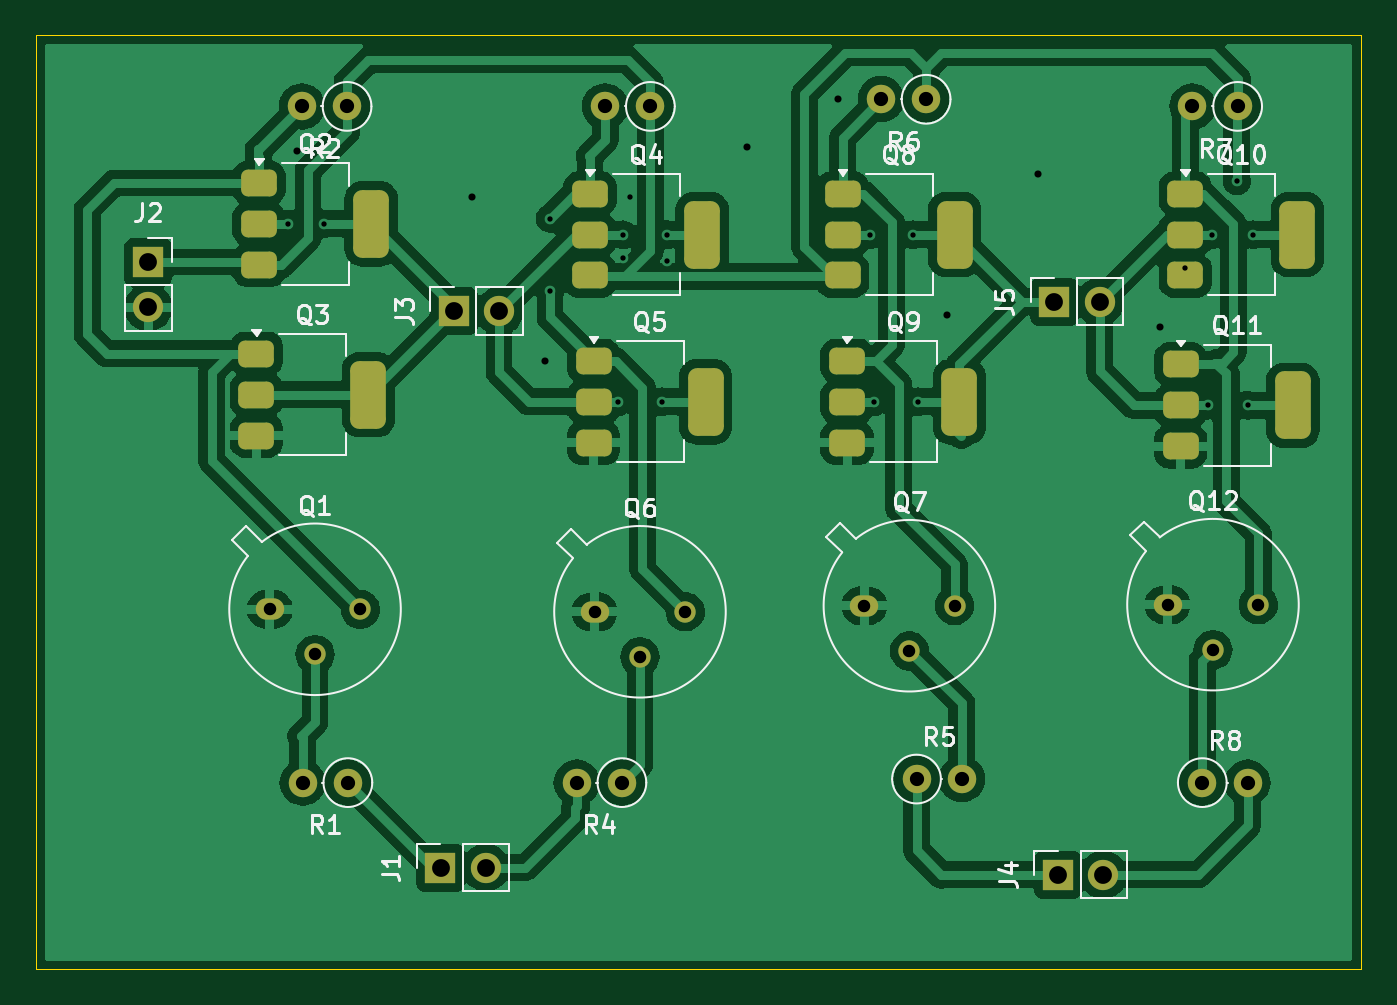
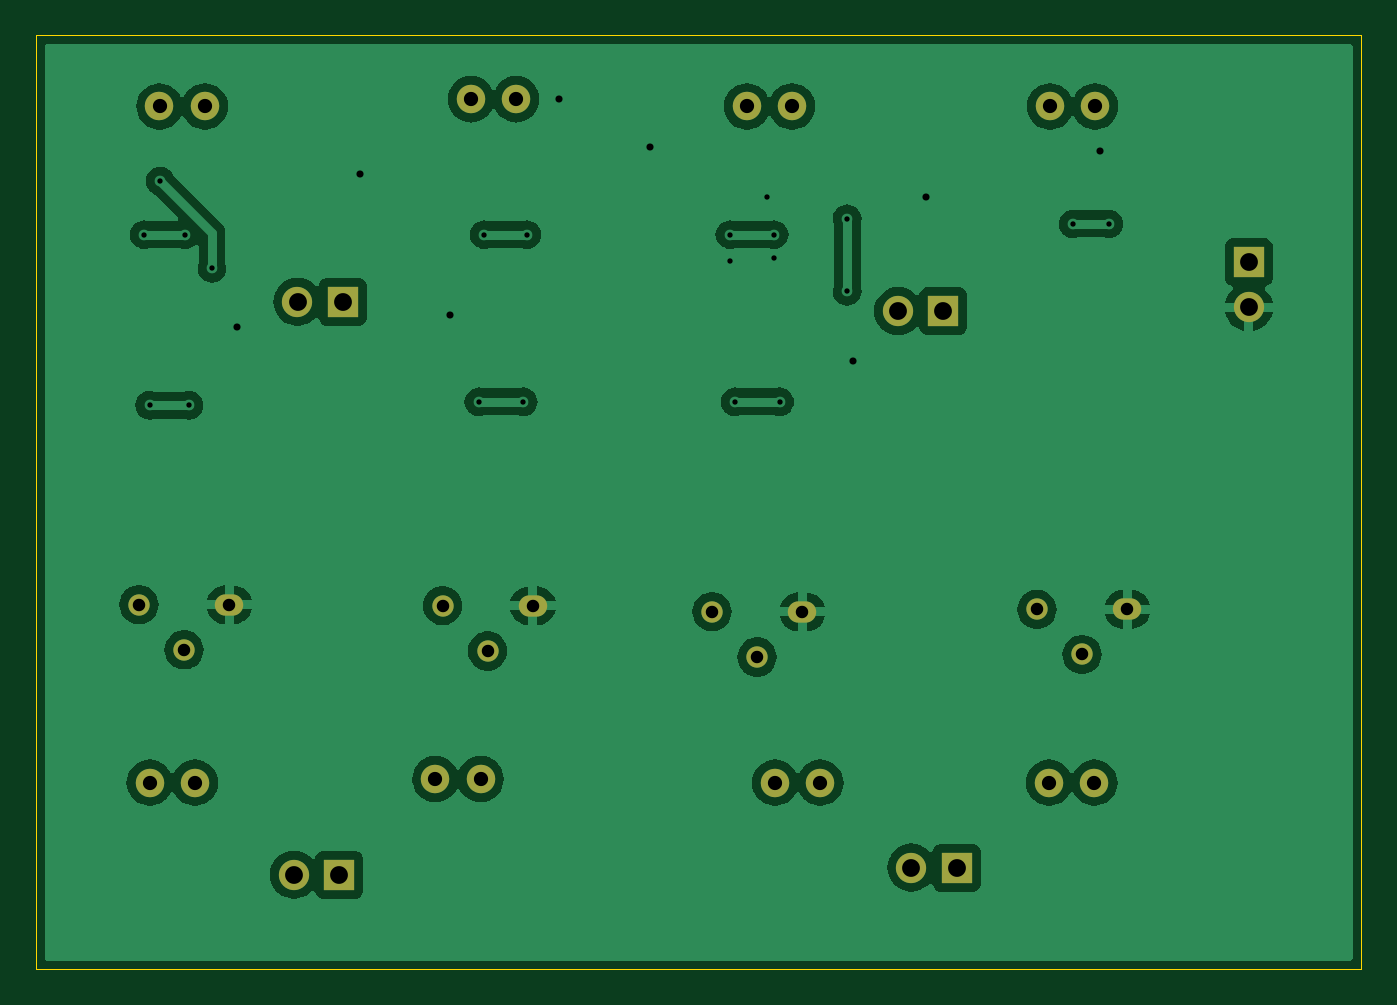
Circuit board: 11 layer files. Board 74.5 x 52.5 mm.
- bottom_copper: circuit-B_Cu.gbr (77404 bytes)
- bottom_mask: circuit-B_Mask.gbr (2032 bytes)
- paste: circuit-B_Paste.gbr (450 bytes)
- bottom_silk: circuit-B_Silkscreen.gbr (451 bytes)
- outline: circuit-Edge_Cuts.gbr (604 bytes)
- top_copper: circuit-F_Cu.gbr (127603 bytes)
- top_mask: circuit-F_Mask.gbr (3807 bytes)
- paste: circuit-F_Paste.gbr (2225 bytes)
- top_silk: circuit-F_Silkscreen.gbr (41121 bytes)
- drill: circuit-NPTH.drl (265 bytes)
- drill: circuit-PTH.drl (1604 bytes)

=== bottom_copper: circuit-B_Cu.gbr (77404 bytes, source omitted) ===
=== bottom_mask: circuit-B_Mask.gbr ===
%TF.GenerationSoftware,KiCad,Pcbnew,8.0.6*%
%TF.CreationDate,2025-03-25T17:09:09+01:00*%
%TF.ProjectId,circuit,63697263-7569-4742-9e6b-696361645f70,rev?*%
%TF.SameCoordinates,Original*%
%TF.FileFunction,Soldermask,Bot*%
%TF.FilePolarity,Negative*%
%FSLAX46Y46*%
G04 Gerber Fmt 4.6, Leading zero omitted, Abs format (unit mm)*
G04 Created by KiCad (PCBNEW 8.0.6) date 2025-03-25 17:09:09*
%MOMM*%
%LPD*%
G01*
G04 APERTURE LIST*
%ADD10R,1.700000X1.700000*%
%ADD11O,1.700000X1.700000*%
%ADD12C,1.600000*%
%ADD13O,1.600000X1.600000*%
%ADD14O,1.600000X1.200000*%
%ADD15O,1.200000X1.200000*%
G04 APERTURE END LIST*
D10*
%TO.C,J5*%
X144750000Y-72975000D03*
D11*
X147290000Y-72975000D03*
%TD*%
D10*
%TO.C,J4*%
X144950000Y-105175000D03*
D11*
X147490000Y-105175000D03*
%TD*%
D12*
%TO.C,R4*%
X120445000Y-100000000D03*
D13*
X117905000Y-100000000D03*
%TD*%
D12*
%TO.C,R7*%
X155045000Y-62000000D03*
D13*
X152505000Y-62000000D03*
%TD*%
D10*
%TO.C,J2*%
X93825000Y-70750000D03*
D11*
X93825000Y-73290000D03*
%TD*%
D10*
%TO.C,J1*%
X110250000Y-104775000D03*
D11*
X112790000Y-104775000D03*
%TD*%
D12*
%TO.C,R1*%
X105045000Y-100000000D03*
D13*
X102505000Y-100000000D03*
%TD*%
D14*
%TO.C,Q12*%
X151120000Y-90000000D03*
D15*
X153660000Y-92540000D03*
X156200000Y-90000000D03*
%TD*%
D12*
%TO.C,R5*%
X137000000Y-99800000D03*
D13*
X139540000Y-99800000D03*
%TD*%
D12*
%TO.C,R2*%
X105000000Y-62000000D03*
D13*
X102460000Y-62000000D03*
%TD*%
D14*
%TO.C,Q1*%
X100660000Y-90260000D03*
D15*
X103200000Y-92800000D03*
X105740000Y-90260000D03*
%TD*%
D14*
%TO.C,Q7*%
X134060000Y-90060000D03*
D15*
X136600000Y-92600000D03*
X139140000Y-90060000D03*
%TD*%
D14*
%TO.C,Q6*%
X118920000Y-90400000D03*
D15*
X121460000Y-92940000D03*
X124000000Y-90400000D03*
%TD*%
D12*
%TO.C,R6*%
X137540000Y-61600000D03*
D13*
X135000000Y-61600000D03*
%TD*%
D12*
%TO.C,R3*%
X122045000Y-62000000D03*
D13*
X119505000Y-62000000D03*
%TD*%
D10*
%TO.C,J3*%
X111000000Y-73500000D03*
D11*
X113540000Y-73500000D03*
%TD*%
D12*
%TO.C,R8*%
X153060000Y-100000000D03*
D13*
X155600000Y-100000000D03*
%TD*%
M02*

=== paste: circuit-B_Paste.gbr ===
%TF.GenerationSoftware,KiCad,Pcbnew,8.0.6*%
%TF.CreationDate,2025-03-25T17:09:09+01:00*%
%TF.ProjectId,circuit,63697263-7569-4742-9e6b-696361645f70,rev?*%
%TF.SameCoordinates,Original*%
%TF.FileFunction,Paste,Bot*%
%TF.FilePolarity,Positive*%
%FSLAX46Y46*%
G04 Gerber Fmt 4.6, Leading zero omitted, Abs format (unit mm)*
G04 Created by KiCad (PCBNEW 8.0.6) date 2025-03-25 17:09:09*
%MOMM*%
%LPD*%
G01*
G04 APERTURE LIST*
G04 APERTURE END LIST*
M02*

=== bottom_silk: circuit-B_Silkscreen.gbr ===
%TF.GenerationSoftware,KiCad,Pcbnew,8.0.6*%
%TF.CreationDate,2025-03-25T17:09:09+01:00*%
%TF.ProjectId,circuit,63697263-7569-4742-9e6b-696361645f70,rev?*%
%TF.SameCoordinates,Original*%
%TF.FileFunction,Legend,Bot*%
%TF.FilePolarity,Positive*%
%FSLAX46Y46*%
G04 Gerber Fmt 4.6, Leading zero omitted, Abs format (unit mm)*
G04 Created by KiCad (PCBNEW 8.0.6) date 2025-03-25 17:09:09*
%MOMM*%
%LPD*%
G01*
G04 APERTURE LIST*
G04 APERTURE END LIST*
M02*

=== outline: circuit-Edge_Cuts.gbr ===
%TF.GenerationSoftware,KiCad,Pcbnew,8.0.6*%
%TF.CreationDate,2025-03-25T17:09:09+01:00*%
%TF.ProjectId,circuit,63697263-7569-4742-9e6b-696361645f70,rev?*%
%TF.SameCoordinates,Original*%
%TF.FileFunction,Profile,NP*%
%FSLAX46Y46*%
G04 Gerber Fmt 4.6, Leading zero omitted, Abs format (unit mm)*
G04 Created by KiCad (PCBNEW 8.0.6) date 2025-03-25 17:09:09*
%MOMM*%
%LPD*%
G01*
G04 APERTURE LIST*
%TA.AperFunction,Profile*%
%ADD10C,0.050000*%
%TD*%
G04 APERTURE END LIST*
D10*
X87500000Y-58000000D02*
X162000000Y-58000000D01*
X162000000Y-110500000D01*
X87500000Y-110500000D01*
X87500000Y-58000000D01*
M02*

=== top_copper: circuit-F_Cu.gbr (127603 bytes, source omitted) ===
=== top_mask: circuit-F_Mask.gbr ===
%TF.GenerationSoftware,KiCad,Pcbnew,8.0.6*%
%TF.CreationDate,2025-03-25T17:09:09+01:00*%
%TF.ProjectId,circuit,63697263-7569-4742-9e6b-696361645f70,rev?*%
%TF.SameCoordinates,Original*%
%TF.FileFunction,Soldermask,Top*%
%TF.FilePolarity,Negative*%
%FSLAX46Y46*%
G04 Gerber Fmt 4.6, Leading zero omitted, Abs format (unit mm)*
G04 Created by KiCad (PCBNEW 8.0.6) date 2025-03-25 17:09:09*
%MOMM*%
%LPD*%
G01*
G04 APERTURE LIST*
G04 Aperture macros list*
%AMRoundRect*
0 Rectangle with rounded corners*
0 $1 Rounding radius*
0 $2 $3 $4 $5 $6 $7 $8 $9 X,Y pos of 4 corners*
0 Add a 4 corners polygon primitive as box body*
4,1,4,$2,$3,$4,$5,$6,$7,$8,$9,$2,$3,0*
0 Add four circle primitives for the rounded corners*
1,1,$1+$1,$2,$3*
1,1,$1+$1,$4,$5*
1,1,$1+$1,$6,$7*
1,1,$1+$1,$8,$9*
0 Add four rect primitives between the rounded corners*
20,1,$1+$1,$2,$3,$4,$5,0*
20,1,$1+$1,$4,$5,$6,$7,0*
20,1,$1+$1,$6,$7,$8,$9,0*
20,1,$1+$1,$8,$9,$2,$3,0*%
G04 Aperture macros list end*
%ADD10RoundRect,0.375000X-0.625000X-0.375000X0.625000X-0.375000X0.625000X0.375000X-0.625000X0.375000X0*%
%ADD11RoundRect,0.500000X-0.500000X-1.400000X0.500000X-1.400000X0.500000X1.400000X-0.500000X1.400000X0*%
%ADD12R,1.700000X1.700000*%
%ADD13O,1.700000X1.700000*%
%ADD14C,1.600000*%
%ADD15O,1.600000X1.600000*%
%ADD16O,1.600000X1.200000*%
%ADD17O,1.200000X1.200000*%
G04 APERTURE END LIST*
D10*
%TO.C,Q10*%
X152100000Y-66900000D03*
X152100000Y-69200000D03*
D11*
X158400000Y-69200000D03*
D10*
X152100000Y-71500000D03*
%TD*%
%TO.C,Q11*%
X151850000Y-76500000D03*
X151850000Y-78800000D03*
D11*
X158150000Y-78800000D03*
D10*
X151850000Y-81100000D03*
%TD*%
%TO.C,Q9*%
X133100000Y-76300000D03*
X133100000Y-78600000D03*
D11*
X139400000Y-78600000D03*
D10*
X133100000Y-80900000D03*
%TD*%
%TO.C,Q8*%
X132850000Y-66900000D03*
X132850000Y-69200000D03*
D11*
X139150000Y-69200000D03*
D10*
X132850000Y-71500000D03*
%TD*%
%TO.C,Q5*%
X118850000Y-76300000D03*
X118850000Y-78600000D03*
D11*
X125150000Y-78600000D03*
D10*
X118850000Y-80900000D03*
%TD*%
%TO.C,Q4*%
X118650000Y-66900000D03*
X118650000Y-69200000D03*
D11*
X124950000Y-69200000D03*
D10*
X118650000Y-71500000D03*
%TD*%
%TO.C,Q3*%
X99900000Y-75900000D03*
X99900000Y-78200000D03*
D11*
X106200000Y-78200000D03*
D10*
X99900000Y-80500000D03*
%TD*%
%TO.C,Q2*%
X100050000Y-66300000D03*
X100050000Y-68600000D03*
D11*
X106350000Y-68600000D03*
D10*
X100050000Y-70900000D03*
%TD*%
D12*
%TO.C,J5*%
X144750000Y-72975000D03*
D13*
X147290000Y-72975000D03*
%TD*%
D12*
%TO.C,J4*%
X144950000Y-105175000D03*
D13*
X147490000Y-105175000D03*
%TD*%
D14*
%TO.C,R4*%
X120445000Y-100000000D03*
D15*
X117905000Y-100000000D03*
%TD*%
D14*
%TO.C,R7*%
X155045000Y-62000000D03*
D15*
X152505000Y-62000000D03*
%TD*%
D12*
%TO.C,J2*%
X93825000Y-70750000D03*
D13*
X93825000Y-73290000D03*
%TD*%
D12*
%TO.C,J1*%
X110250000Y-104775000D03*
D13*
X112790000Y-104775000D03*
%TD*%
D14*
%TO.C,R1*%
X105045000Y-100000000D03*
D15*
X102505000Y-100000000D03*
%TD*%
D16*
%TO.C,Q12*%
X151120000Y-90000000D03*
D17*
X153660000Y-92540000D03*
X156200000Y-90000000D03*
%TD*%
D14*
%TO.C,R5*%
X137000000Y-99800000D03*
D15*
X139540000Y-99800000D03*
%TD*%
D14*
%TO.C,R2*%
X105000000Y-62000000D03*
D15*
X102460000Y-62000000D03*
%TD*%
D16*
%TO.C,Q1*%
X100660000Y-90260000D03*
D17*
X103200000Y-92800000D03*
X105740000Y-90260000D03*
%TD*%
D16*
%TO.C,Q7*%
X134060000Y-90060000D03*
D17*
X136600000Y-92600000D03*
X139140000Y-90060000D03*
%TD*%
D16*
%TO.C,Q6*%
X118920000Y-90400000D03*
D17*
X121460000Y-92940000D03*
X124000000Y-90400000D03*
%TD*%
D14*
%TO.C,R6*%
X137540000Y-61600000D03*
D15*
X135000000Y-61600000D03*
%TD*%
D14*
%TO.C,R3*%
X122045000Y-62000000D03*
D15*
X119505000Y-62000000D03*
%TD*%
D12*
%TO.C,J3*%
X111000000Y-73500000D03*
D13*
X113540000Y-73500000D03*
%TD*%
D14*
%TO.C,R8*%
X153060000Y-100000000D03*
D15*
X155600000Y-100000000D03*
%TD*%
M02*

=== paste: circuit-F_Paste.gbr (2225 bytes, source withheld) ===
=== top_silk: circuit-F_Silkscreen.gbr (41121 bytes, source omitted) ===
=== drill: circuit-NPTH.drl ===
M48
; DRILL file {KiCad 8.0.6} date 2025-03-25T17:09:13+0100
; FORMAT={-:-/ absolute / inch / decimal}
; #@! TF.CreationDate,2025-03-25T17:09:13+01:00
; #@! TF.GenerationSoftware,Kicad,Pcbnew,8.0.6
; #@! TF.FileFunction,NonPlated,1,2,NPTH
FMAT,2
INCH
%
G90
G05
M30

=== drill: circuit-PTH.drl ===
M48
; DRILL file {KiCad 8.0.6} date 2025-03-25T17:09:13+0100
; FORMAT={-:-/ absolute / inch / decimal}
; #@! TF.CreationDate,2025-03-25T17:09:13+01:00
; #@! TF.GenerationSoftware,Kicad,Pcbnew,8.0.6
; #@! TF.FileFunction,Plated,1,2,PTH
FMAT,2
INCH
; #@! TA.AperFunction,Plated,PTH,ViaDrill
T1C0.0118
; #@! TA.AperFunction,Plated,PTH,ViaDrill
T2C0.0157
; #@! TA.AperFunction,Plated,PTH,ComponentDrill
T3C0.0276
; #@! TA.AperFunction,Plated,PTH,ComponentDrill
T4C0.0315
; #@! TA.AperFunction,Plated,PTH,ComponentDrill
T5C0.0394
%
G90
G05
T1
X4.0039Y-2.7008
X4.0827Y-2.7008
X4.5827Y-2.689
X4.5827Y-2.8504
X4.7323Y-3.0945
X4.7441Y-2.7244
X4.7441Y-2.7756
X4.7598Y-2.6417
X4.8307Y-3.0945
X4.8425Y-2.7244
X4.8425Y-2.7835
X5.2913Y-2.7244
X5.2992Y-3.0945
X5.3858Y-2.7244
X5.3976Y-3.0945
X5.9882Y-2.7992
X6.0394Y-3.1024
X6.0472Y-2.7244
X6.1024Y-2.6063
X6.126Y-3.1024
X6.1378Y-2.7244
T2
X4.0236Y-2.5394
X4.4094Y-2.6417
X4.5709Y-3.0039
X5.0197Y-2.5315
X5.2205Y-2.4252
X5.4606Y-2.9016
X5.6614Y-2.5906
X5.9331Y-2.9291
T3
X3.963Y-3.5535
X4.063Y-3.6535
X4.163Y-3.5535
X4.6819Y-3.5591
X4.7819Y-3.6591
X4.8819Y-3.5591
X5.278Y-3.5457
X5.378Y-3.6457
X5.478Y-3.5457
X5.9496Y-3.5433
X6.0496Y-3.6433
X6.1496Y-3.5433
T4
X4.0339Y-2.4409
X4.0356Y-3.937
X4.1339Y-2.4409
X4.1356Y-3.937
X4.6419Y-3.937
X4.7049Y-2.4409
X4.7419Y-3.937
X4.8049Y-2.4409
X5.315Y-2.4252
X5.3937Y-3.9291
X5.415Y-2.4252
X5.4937Y-3.9291
X6.0041Y-2.4409
X6.026Y-3.937
X6.1041Y-2.4409
X6.126Y-3.937
T5
X3.6939Y-2.7854
X3.6939Y-2.8854
X4.3406Y-4.125
X4.3701Y-2.8937
X4.4406Y-4.125
X4.4701Y-2.8937
X5.6988Y-2.873
X5.7067Y-4.1407
X5.7988Y-2.873
X5.8067Y-4.1407
M30
